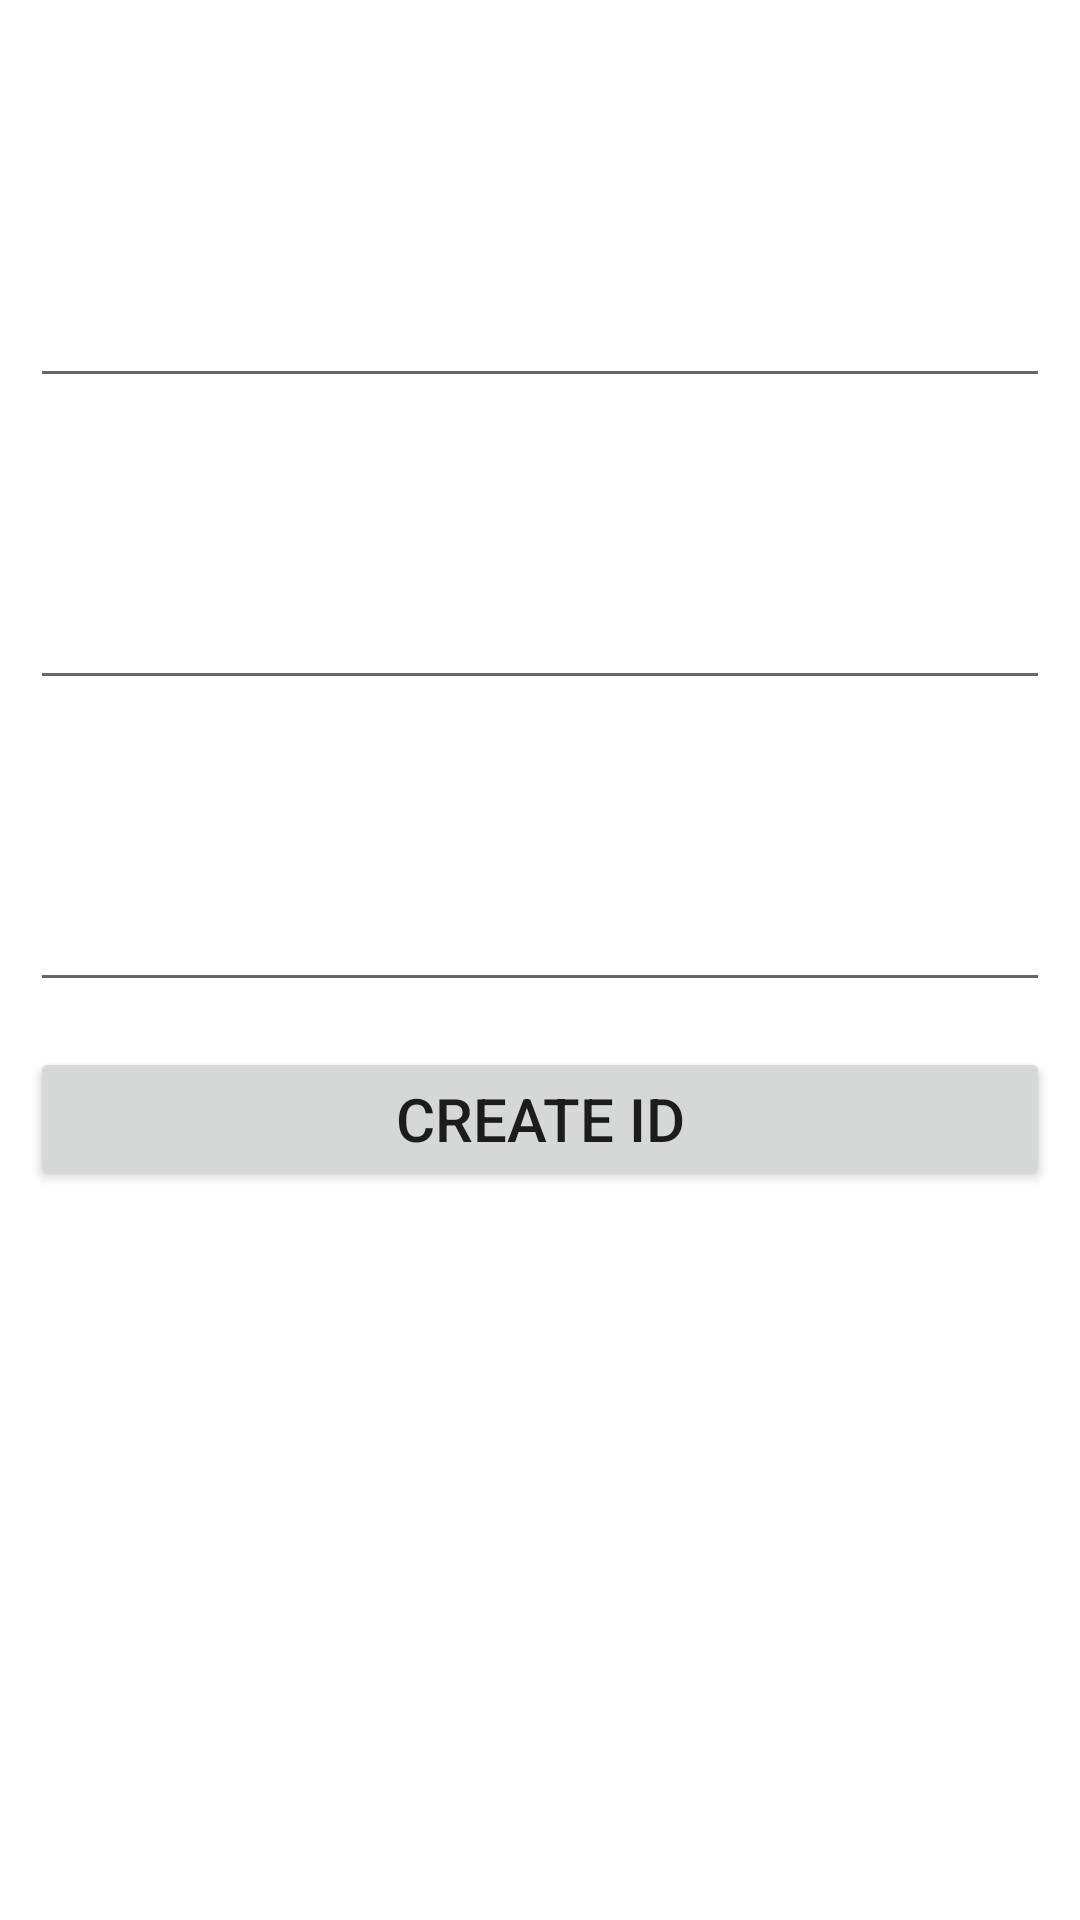

Produce the Android XML layout that renders to this screen, including the resource entries it uses.
<!-- AndroidManifest.xml: fallback theme Theme.MaterialComponents.DayNight.NoActionBar -->
<!-- res/layout/signup.xml -->
<?xml version="1.0" encoding="utf-8"?>


<ScrollView xmlns:android="http://schemas.android.com/apk/res/android"
            android:layout_width="fill_parent"
            android:layout_height="fill_parent">
    <RelativeLayout android:layout_width="fill_parent" android:layout_height="wrap_content">
        <TextView android:id="@+id/tvSignupLabel" style="@style/tvStyles" android:text="@string/signup_label"/>

        <Button android:id="@+id/btnBar" android:layout_below="@id/tvSignupLabel" style="@style/btnBarStyles"/>
        <TextView android:id="@+id/tvUserIdLabel" style="@style/tvStyles"
                  android:layout_below="@id/btnBar" android:text="@string/userid_label"/>
        <EditText android:id="@+id/etId" style="@style/etStyles"
                  android:layout_below="@id/tvUserIdLabel" android:inputType="text"/>

        <Button android:id="@+id/btnBar2" android:layout_below="@id/etId" style="@style/btnBarStyles"/>
        <TextView android:id="@+id/tvPassLabel" style="@style/tvStyles"
                  android:layout_below="@id/btnBar2" android:text="@string/pass_label"/>
        <EditText android:id="@+id/etPass" style="@style/etStyles"
                  android:layout_below="@id/tvPassLabel" android:inputType="textPassword"/>

        <Button android:id="@+id/btnBar3" android:layout_below="@id/etPass" style="@style/btnBarStyles"/>
        <TextView android:id="@+id/tvConfirm" style="@style/tvStyles"
                  android:layout_below="@id/btnBar3" android:text="@string/confirm_label"/>
        <EditText android:id="@+id/etConfirm" style="@style/etStyles"
                  android:layout_below="@id/tvConfirm" android:inputType="textPassword"/>

        <Button android:id="@+id/btnCreate" style="@style/btnStyles"
                android:layout_below="@id/etConfirm" android:text="@string/create_label"/>
    </RelativeLayout>
</ScrollView>
<!-- resources referenced by this layout -->
<resources>
  <string name="confirm_label">Confirm Password</string>
  <string name="create_label">Create Id</string>
  <string name="pass_label">Type Password</string>
  <string name="signup_label">Create New Id</string>
  <string name="userid_label">Type Desire Id</string>
  <style name="btnBarStyles">
          <item name="android:layout_height">3dp</item>
          <item name="android:layout_width">fill_parent</item>
          <item name="android:layout_marginBottom">10dp</item>
          <item name="android:layout_marginTop">10dp</item>
          <item name="android:layout_marginLeft">10dp</item>
          <item name="android:layout_marginRight">10dp</item>
      </style>
  <style name="btnStyles">
          <item name="android:layout_height">wrap_content</item>
          <item name="android:layout_width">fill_parent</item>
          <item name="android:layout_marginBottom">10dp</item>
          <item name="android:layout_marginTop">10dp</item>
          <item name="android:layout_marginLeft">10dp</item>
          <item name="android:layout_marginRight">10dp</item>
          <item name="android:textSize">20dp</item>
      </style>
  <style name="etStyles">
          <item name="android:layout_height">wrap_content</item>
          <item name="android:layout_width">fill_parent</item>
          <item name="android:layout_marginBottom">5dp</item>
          <item name="android:layout_marginTop">5dp</item>
          <item name="android:layout_marginLeft">10dp</item>
          <item name="android:layout_marginRight">10dp</item>
          <item name="android:textSize">10dp</item>
      </style>
  <style name="tvStyles">
          <item name="android:layout_height">wrap_content</item>
          <item name="android:layout_width">fill_parent</item>
          <item name="android:layout_marginBottom">5dp</item>
          <item name="android:layout_marginTop">5dp</item>
          <item name="android:layout_marginLeft">10dp</item>
          <item name="android:layout_marginRight">5dp</item>
          <item name="android:textSize">20dp</item>
          <item name="android:textColor">#ffffff</item>
      </style>
</resources>
